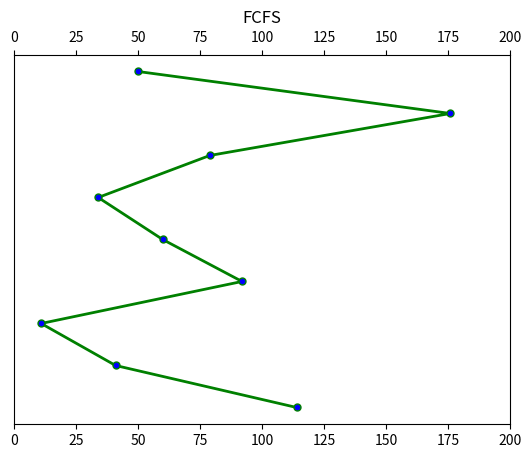

Here is the Python script that generated this plot:
from matplotlib import pyplot as plt


def fcfsDiskScheduling(sectors: list[int], head):
    seek_time = 0
    x = [head]

    for i in range(len(sectors)):
        seek_time += abs(head - sectors[i])
        head = sectors[i]

    y = [-i for i in range(len(sectors) + 1)]

    plt.rcParams['xtick.top'] = plt.rcParams['xtick.labeltop'] = True

    plt.plot(x + sectors, y, color="green",
             markerfacecolor="blue",
             marker="o",
             markersize=5,
             linewidth=2,
             label="SCAN")

    plt.xlim(0, 200)
    plt.yticks([])
    plt.title('FCFS')
    plt.show()
    return seek_time


if __name__ == '__main__':
    sectors = [176, 79, 34, 60, 92, 11, 41, 114]
    head = 50
    print(fcfsDiskScheduling(sectors, head))
